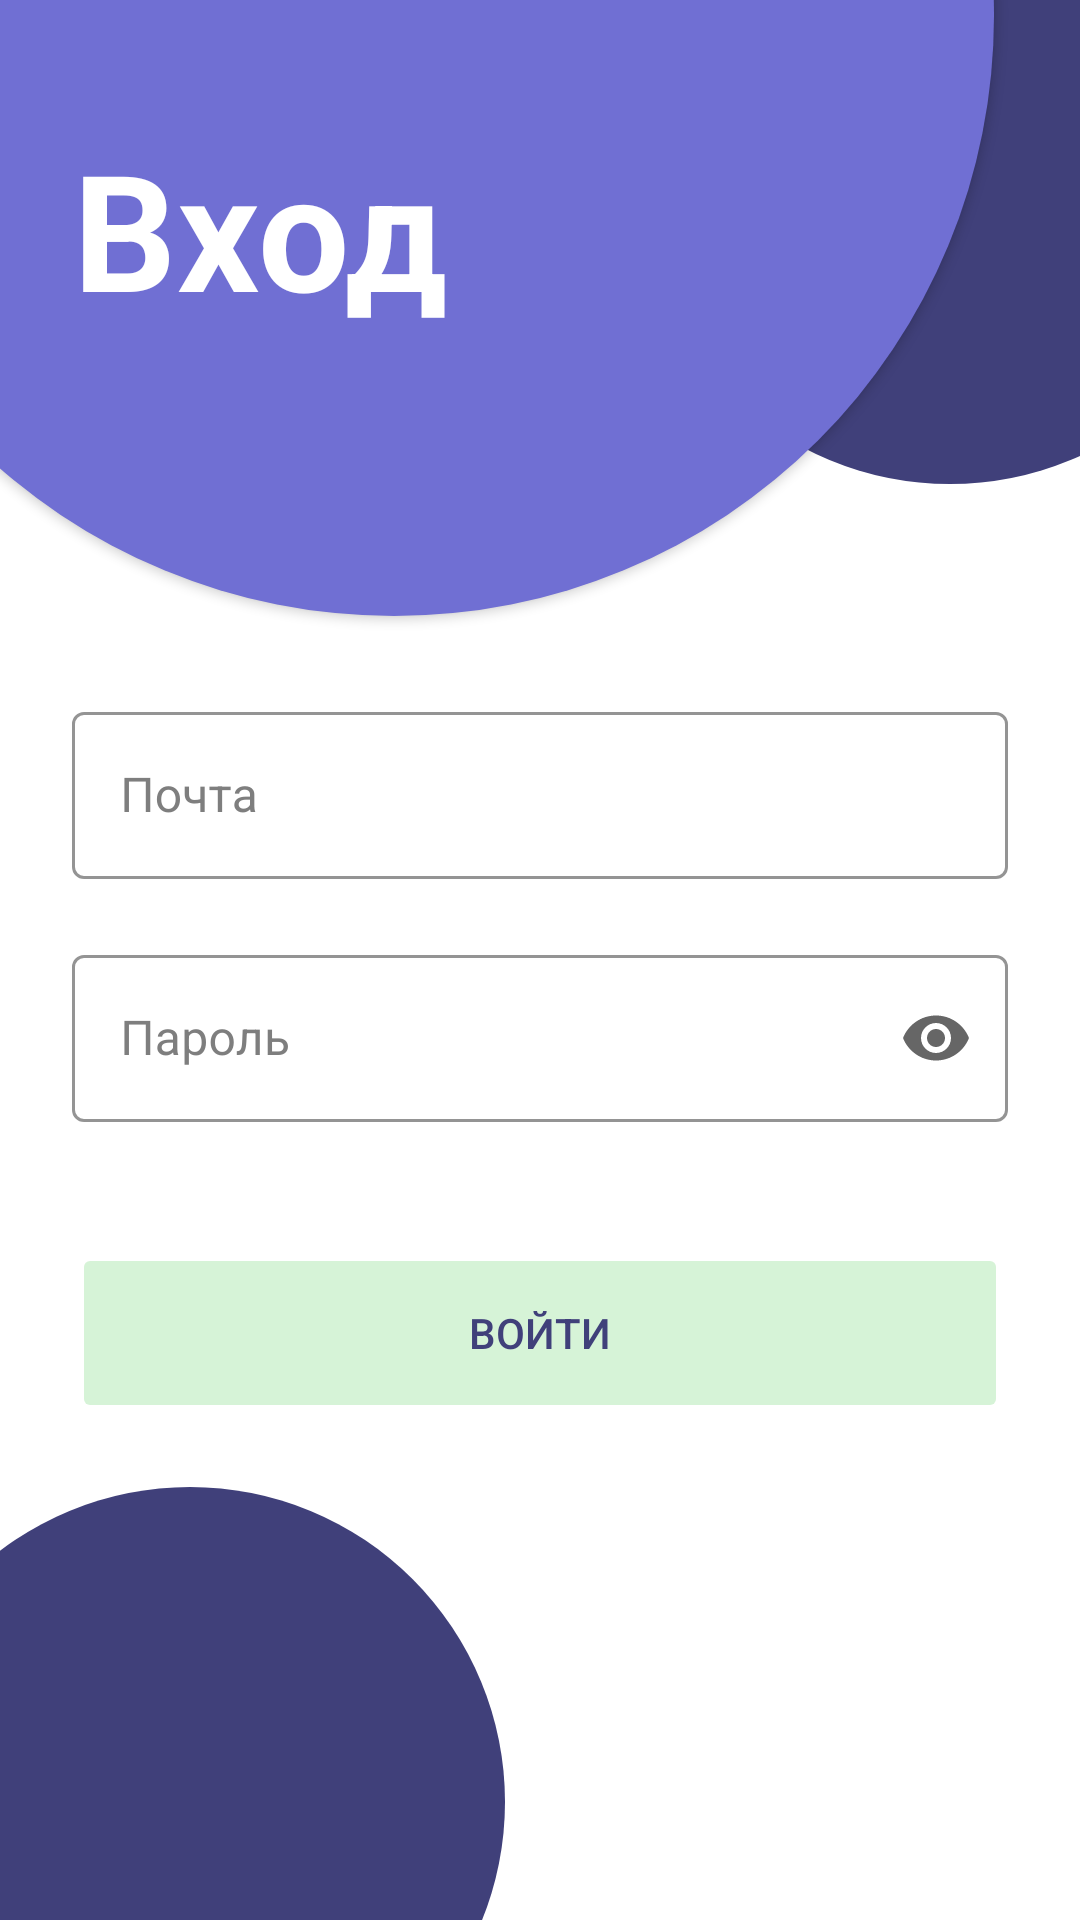

Write the Android layout XML for this screen, with the resource values it uses.
<!-- AndroidManifest.xml: application theme Theme.KarMa -->
<!-- res/layout/fragment_login.xml -->
<?xml version="1.0" encoding="utf-8"?>
<androidx.constraintlayout.widget.ConstraintLayout xmlns:android="http://schemas.android.com/apk/res/android"
    xmlns:app="http://schemas.android.com/apk/res-auto"
    xmlns:tools="http://schemas.android.com/tools"
    android:id="@+id/container"
    style="@style/BackgroundDayNight_normal"
    android:layout_width="match_parent"
    android:layout_height="match_parent"
    tools:context=".ui.login.LoginFragment">

    <TextView
        android:id="@+id/title_signin"
        android:layout_width="wrap_content"
        android:layout_height="wrap_content"
        android:elevation="100dp"
        android:layout_marginStart="24dp"
        android:layout_marginTop="40dp"
        android:layout_marginEnd="24dp"
        android:gravity="center_horizontal|top"
        android:lineSpacingExtra="0sp"
        android:text="@string/sign_in"
        android:textColor="@color/white"
        android:textAppearance="@style/TextNormalTitle"
        app:layout_constraintStart_toStartOf="parent"
        app:layout_constraintTop_toTopOf="parent" />


    <com.google.android.material.textfield.TextInputLayout
        android:id="@+id/username_container"
        style="@style/FioMaterialEditText"
        android:layout_width="match_parent"
        android:layout_height="wrap_content"
        android:layout_marginStart="24dp"
        android:layout_marginEnd="24dp"
        android:layout_marginTop="120dp"
        android:hint="@string/prompt_email"
        android:selectAllOnFocus="true"
        app:layout_constraintEnd_toEndOf="parent"
        app:layout_constraintStart_toStartOf="parent"
        app:layout_constraintTop_toBottomOf="@+id/title_signin"
        app:startIconContentDescription="@string/prompt_email"
        app:startIconDrawable="@drawable/person_24">

        <com.google.android.material.textfield.TextInputEditText
            android:id="@+id/username"
            android:layout_width="match_parent"
            android:layout_height="wrap_content" />
    </com.google.android.material.textfield.TextInputLayout>

    <com.google.android.material.textfield.TextInputLayout
        android:id="@+id/password_container"
        style="@style/FioMaterialEditText"
        android:layout_width="match_parent"
        android:layout_height="wrap_content"
        android:layout_marginStart="24dp"
        android:layout_marginTop="20dp"
        android:layout_marginEnd="24dp"
        android:hint="@string/prompt_password"
        android:imeActionLabel="@string/action_sign_in_short"
        android:selectAllOnFocus="true"
        app:endIconMode="password_toggle"
        app:errorEnabled="true"
        app:startIconContentDescription="@string/prompt_password"
        app:startIconDrawable="@drawable/vpn_key_24"
        app:layout_constraintEnd_toEndOf="parent"
        app:layout_constraintStart_toStartOf="parent"
        app:layout_constraintTop_toBottomOf="@+id/username_container">

        <com.google.android.material.textfield.TextInputEditText
            android:id="@+id/password"
            android:layout_width="match_parent"
            android:layout_height="wrap_content"
            android:inputType="textPassword" />

    </com.google.android.material.textfield.TextInputLayout>

    <Button
        android:id="@+id/login"
        style="@style/GreenMaterialButtonFill"
        android:layout_width="match_parent"
        android:layout_height="60dp"
        android:layout_marginTop="20dp"
        android:enabled="false"
        android:text="@string/enter"
        app:layout_constraintEnd_toEndOf="parent"
        app:layout_constraintStart_toStartOf="parent"
        app:layout_constraintTop_toBottomOf="@+id/password_container"
        app:layout_constraintVertical_bias="0.2" />

    <ProgressBar
        android:id="@+id/loading"
        android:elevation="200dp"
        android:layout_width="wrap_content"
        android:layout_height="wrap_content"
        android:layout_gravity="center"
        android:layout_marginStart="32dp"
        android:layout_marginTop="64dp"
        android:layout_marginEnd="32dp"
        android:layout_marginBottom="64dp"
        android:visibility="gone"
        app:layout_constraintBottom_toBottomOf="parent"
        app:layout_constraintEnd_toEndOf="@+id/password_container"
        app:layout_constraintStart_toStartOf="@+id/password_container"
        app:layout_constraintTop_toTopOf="parent"
        app:layout_constraintVertical_bias="0.3" />

    <androidx.constraintlayout.widget.Guideline
        android:id="@+id/guideline2"
        android:layout_width="wrap_content"
        android:layout_height="wrap_content"
        android:orientation="vertical"
        app:layout_constraintGuide_end="24dp" />

    <androidx.constraintlayout.widget.Guideline
        android:id="@+id/guideline3"
        android:layout_width="wrap_content"
        android:layout_height="wrap_content"
        android:orientation="vertical"
        app:layout_constraintGuide_begin="24dp" />

    <RelativeLayout
        android:id="@+id/relativeLayout"
        android:layout_width="match_parent"
        android:layout_height="match_parent"
        android:elevation="0dp"
        app:layout_constraintBottom_toBottomOf="parent"
        app:layout_constraintEnd_toEndOf="parent"
        app:layout_constraintStart_toStartOf="parent"
        app:layout_constraintTop_toTopOf="parent">

        <ImageView
            android:id="@+id/small_oval"
            android:layout_width="210dp"
            android:layout_height="210dp"
            android:visibility="visible"
            android:layout_alignParentStart="true"
            android:layout_alignParentBottom="true"
            android:layout_marginStart="-42dp"
            android:layout_marginBottom="-66dp"
            android:background="@drawable/small_oval" />

        <ImageView
            android:id="@+id/big_ovvval"
            android:layout_width="400dp"
            android:layout_height="400dp"
            android:layout_alignParentStart="true"
            android:layout_alignParentTop="true"
            android:layout_marginStart="-69dp"
            android:layout_marginTop="-195dp"
            android:background="@drawable/big_oval"
            android:elevation="2dp" />

        <ImageView
            android:id="@+id/small_oval_top"
            android:layout_width="210dp"
            android:layout_height="210dp"
            android:layout_alignParentTop="true"
            android:layout_alignParentRight="true"
            android:layout_marginTop="-49dp"
            android:layout_marginRight="-62dp"
            android:background="@drawable/small_oval" />

    </RelativeLayout>
</androidx.constraintlayout.widget.ConstraintLayout>
<!-- resources referenced by this layout -->
<resources>
  <color name="white">#FFFFFFFF</color>
  <!-- drawable big_oval (drawable) -->
  <?xml version="1.0" encoding="utf-8"?>
  <selector
      xmlns:android="http://schemas.android.com/apk/res/android">
      <item >
          <shape android:shape="oval">
              <solid android:color="@color/fio_norm"/>
          </shape>
      </item>
  </selector>
  <!-- drawable small_oval (drawable) -->
  <?xml version="1.0" encoding="utf-8"?>
  <selector
      xmlns:android="http://schemas.android.com/apk/res/android">
      <item >
          <shape android:shape="oval">
              <solid android:color="@color/fio_dark"/>
          </shape>
      </item>
  </selector>
  <string name="action_sign_in_short">Sign in</string>
  <string name="enter">Войти</string>
  <string name="prompt_email">Почта</string>
  <string name="prompt_password">Пароль</string>
  <string name="sign_in">Вход</string>
  <style name="BackgroundDayNight_normal">
          <item name="android:background">@color/white</item>
          <item name="tabSelectedTextColor">@color/tx_grey</item>
          <item name="tabIndicatorColor">@color/fio_norm</item>
      </style>
  <style name="FioMaterialEditText" parent="Widget.MaterialComponents.TextInputLayout.OutlinedBox">
          <item name="android:elevation">100dp</item>
          <item name="android:layout_marginStart">24dp</item>
          <item name="android:layout_marginEnd">24dp</item>
          <item name="android:textColorHint">@color/black_purple</item>
          <item name="boxStrokeColor">@color/fio_norm</item>
          <item name="boxStrokeErrorColor">@color/purple_100</item>
          <item name="counterTextColor">@color/fio_norm</item>
          <item name="errorTextColor">@color/purple_100</item>
          <item name="hintTextColor">@color/fio_norm</item>
      </style>
  <style name="GreenMaterialButtonFill">
          <item name="android:elevation">100dp</item>
          <item name="android:layout_marginStart">24dp</item>
          <item name="android:layout_marginEnd">24dp</item>
          <item name="android:backgroundTint">@color/green_normal</item>
          <item name="android:textColor">@color/fio_dark</item>
      </style>
  <style name="TextNormalTitle">
              <item name="android:elevation">100dp</item>
              <item name="android:textColor">@color/tx_grey</item>
              <item name="android:textStyle">bold</item>
              <item name="android:textSize">54sp</item>
              <item name="android:letterSpacing">0.01</item>
          </style>
  <color name="fio_norm">#706FD3</color>
  <color name="fio_dark">#40407A</color>
  <color name="tx_grey">#4A4A4A</color>
  <color name="black_purple">#7e7e7e</color>
  <color name="purple_100">#8B80F9</color>
  <color name="green_normal">#D6F3D7</color>
  <color name="green_light">#DEF6DF</color>
  <color name="fio_light">#CBCBF8</color>
  <color name="black">#FF000000</color>
  <style name="ToolbarStyle" parent="@style/Widget.AppCompat.Toolbar">
          
          <item name="titleTextColor">@color/tx_grey</item>
          <item name="android:background">?attr/colorPrimary</item>
      </style>
  <style name="ToolbarStyle.Overflow" parent="Widget.AppCompat.ActionButton.Overflow">
          
          <item name="android:tint">@color/fio_dark</item>
      </style>
  <style name="Toolbar.Button.Navigation.Tinted" parent="Widget.AppCompat.Toolbar.Button.Navigation">
          
          <item name="tint">@color/fio_dark</item>
      </style>
</resources>
